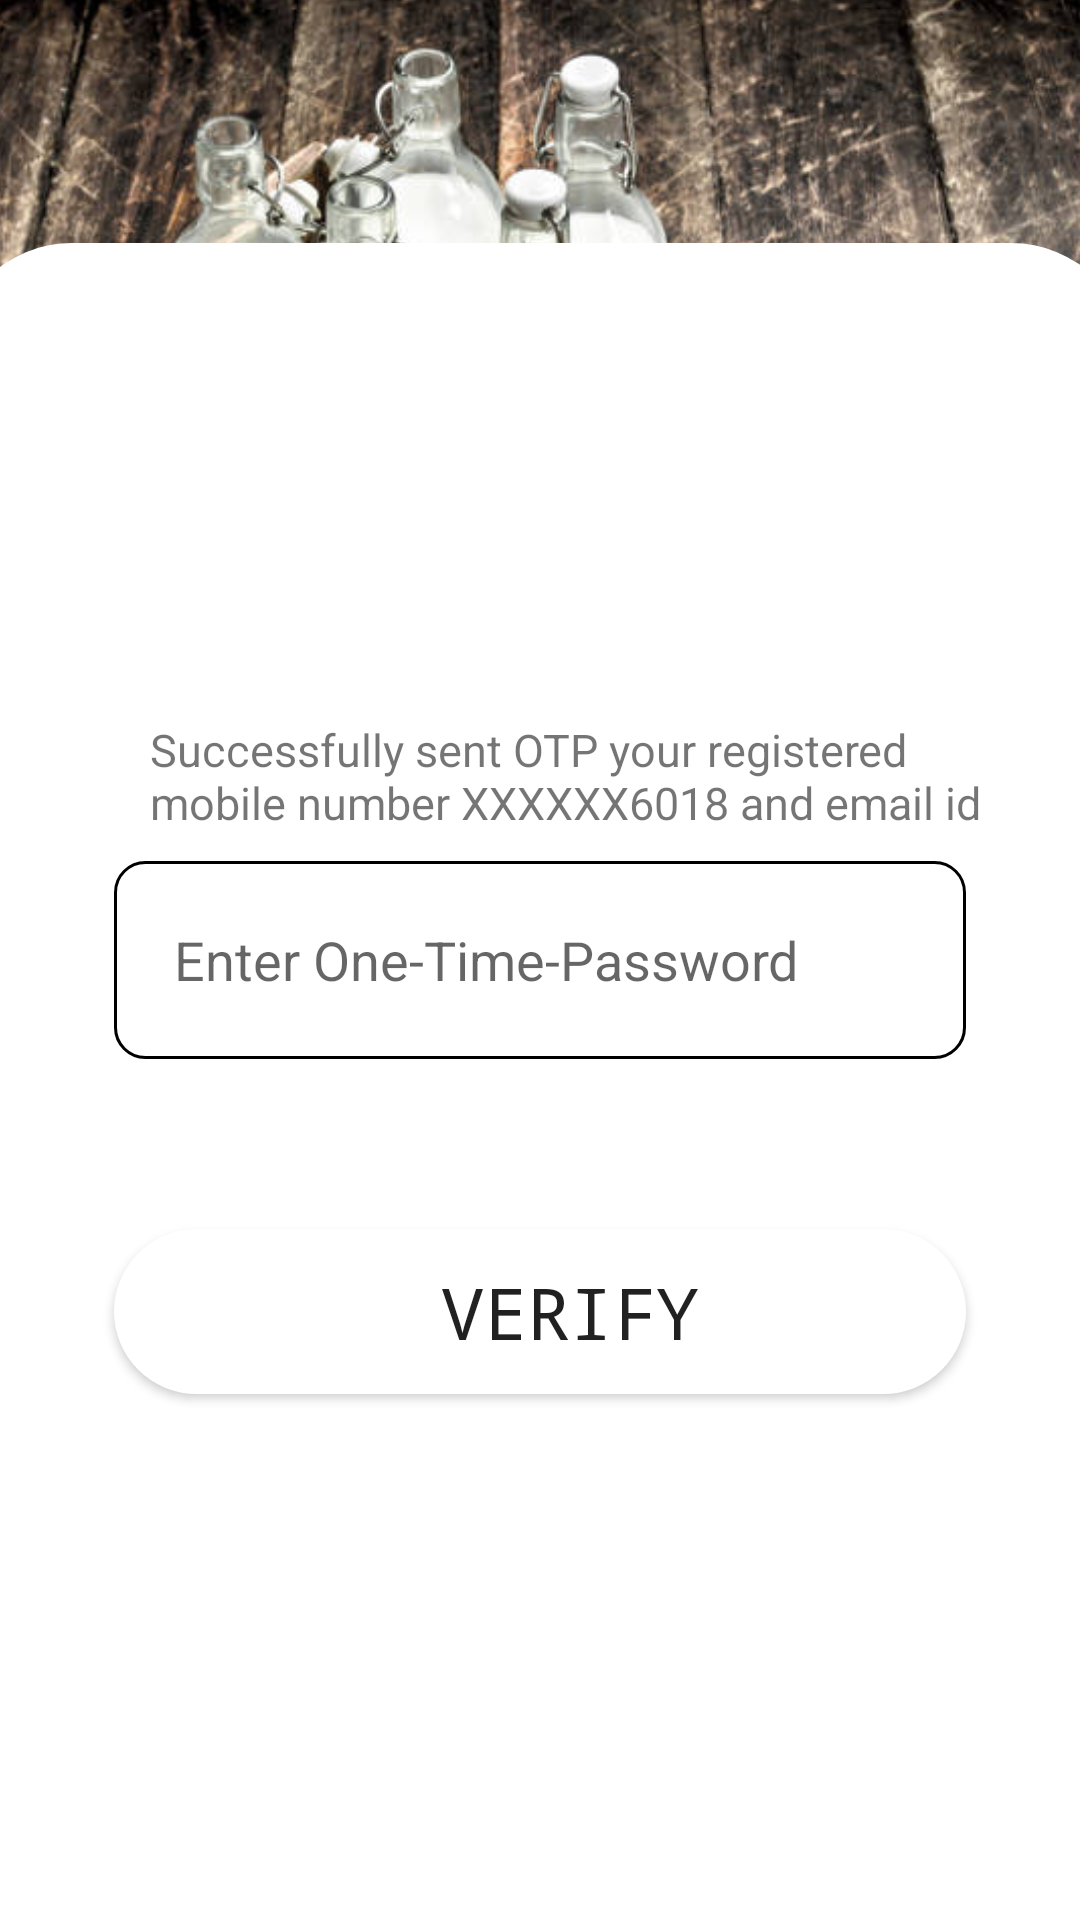

Produce the Android XML layout that renders to this screen, including the resource entries it uses.
<!-- AndroidManifest.xml: application theme Theme.Mad_Assignment -->
<!-- res/layout/activity_main2.xml -->
<?xml version="1.0" encoding="utf-8"?>
<androidx.constraintlayout.widget.ConstraintLayout xmlns:android="http://schemas.android.com/apk/res/android"
    xmlns:app="http://schemas.android.com/apk/res-auto"
    xmlns:tools="http://schemas.android.com/tools"
    android:layout_width="match_parent"
    android:layout_height="match_parent"
    tools:context=".MainActivity2">

    <ImageView
        android:id="@+id/imageView"
        android:layout_width="413dp"
        android:layout_height="230dp"
        android:backgroundTint="@color/white"
        android:scaleType="centerCrop"
        app:layout_constraintEnd_toEndOf="parent"
        app:layout_constraintStart_toStartOf="parent"
        app:layout_constraintTop_toTopOf="parent"
        app:srcCompat="@drawable/milkbackground" />

    <androidx.constraintlayout.widget.ConstraintLayout
        android:layout_width="393dp"
        android:layout_height="559dp"
        android:background="@drawable/layout"
        app:layout_constraintBottom_toBottomOf="parent"
        app:layout_constraintEnd_toEndOf="parent"
        app:layout_constraintHeight_percent=".78"
        app:layout_constraintHorizontal_bias="0.5"
        app:layout_constraintStart_toStartOf="parent"
        app:layout_constraintTop_toTopOf="parent"
        app:layout_constraintVertical_bias="1.0" />

    <TextView
        android:layout_width="300dp"
        android:layout_height="66dp"
        android:paddingLeft="20dp"
        android:paddingTop="10dp"
        android:paddingBottom="10dp"
        android:text="Successfully sent OTP your registered mobile number XXXXXX6018 and email id "
        android:textSize="15dp"
        app:layout_constraintBottom_toBottomOf="parent"
        app:layout_constraintEnd_toEndOf="parent"
        app:layout_constraintHorizontal_bias="0.5"
        app:layout_constraintStart_toStartOf="parent"
        app:layout_constraintTop_toTopOf="parent"
        app:layout_constraintVertical_bias="0.4"


        />

    <EditText
        android:id="@+id/date"
        android:layout_width="284dp"
        android:layout_height="66dp"
        android:background="@drawable/edittext"
        android:hint="Enter One-Time-Password"
        android:paddingLeft="20dp"
        android:paddingTop="10dp"
        android:paddingBottom="10dp"
        app:layout_constraintBottom_toBottomOf="parent"
        app:layout_constraintEnd_toEndOf="parent"
        app:layout_constraintHorizontal_bias="0.5"
        app:layout_constraintStart_toStartOf="parent"
        app:layout_constraintTop_toTopOf="parent"
        app:layout_constraintVertical_bias="0.5" />

    <Button
        android:layout_width="284dp"
        android:layout_height="55dp"
        android:background="@drawable/button"
        android:fontFamily="monospace"
        android:paddingLeft="20dp"
        android:paddingTop="5dp"
        android:paddingBottom="5dp"
        android:text="Verify"
        android:textSize="24dp"
        app:layout_constraintBottom_toBottomOf="parent"
        app:layout_constraintEnd_toEndOf="parent"
        app:layout_constraintHorizontal_bias="0.5"
        app:layout_constraintStart_toStartOf="parent"
        app:layout_constraintTop_toTopOf="parent"
        app:layout_constraintVertical_bias="0.7" />



</androidx.constraintlayout.widget.ConstraintLayout>
<!-- resources referenced by this layout -->
<resources>
  <color name="white">#FFFFFFFF</color>
  <!-- drawable button (drawable) -->
  <?xml version="1.0" encoding="utf-8"?>
  <shape
      android:shape="rectangle"
      xmlns:android="http://schemas.android.com/apk/res/android">
  
      <solid android:color="@color/white" />
      <corners android:radius="50dp" />
  
  
  </shape>
  <!-- drawable edittext (drawable) -->
  <?xml version="1.0" encoding="utf-8"?>
  <shape xmlns:android="http://schemas.android.com/apk/res/android"
      android:shape="rectangle">
  
      <corners android:radius="10dp" />
      <stroke android:color="@color/black" android:width="1dp"
          />
  
  </shape>
  <!-- drawable layout (drawable) -->
  <?xml version="1.0" encoding="utf-8"?>
  <shape xmlns:android="http://schemas.android.com/apk/res/android"
      android:shape="rectangle"
      >
  
      <solid android:color="@color/white"></solid>
  
      <corners android:topLeftRadius="40dp"
          android:topRightRadius="40dp"></corners>
  
  
  
  </shape>
  <!-- drawable milkbackground: jpg bitmap (drawable, 61518 bytes) -->
  <style name="Theme.Mad_Assignment" parent="Theme.AppCompat.Light.NoActionBar">
          
          <item name="colorPrimary">@color/purple_500</item>
          <item name="colorPrimaryVariant">#069c53</item>
          <item name="colorOnPrimary">@color/white</item>
          
          <item name="colorSecondary">@color/teal_200</item>
          <item name="colorSecondaryVariant">@color/teal_700</item>
          <item name="colorOnSecondary">@color/black</item>
          
          <item name="android:statusBarColor" tools:targetApi="l">?attr/colorPrimaryVariant</item>
          
      </style>
  <color name="black">#FF000000</color>
  <color name="purple_500">#FF6200EE</color>
  <color name="teal_200">#FF03DAC5</color>
  <color name="teal_700">#FF018786</color>
</resources>
